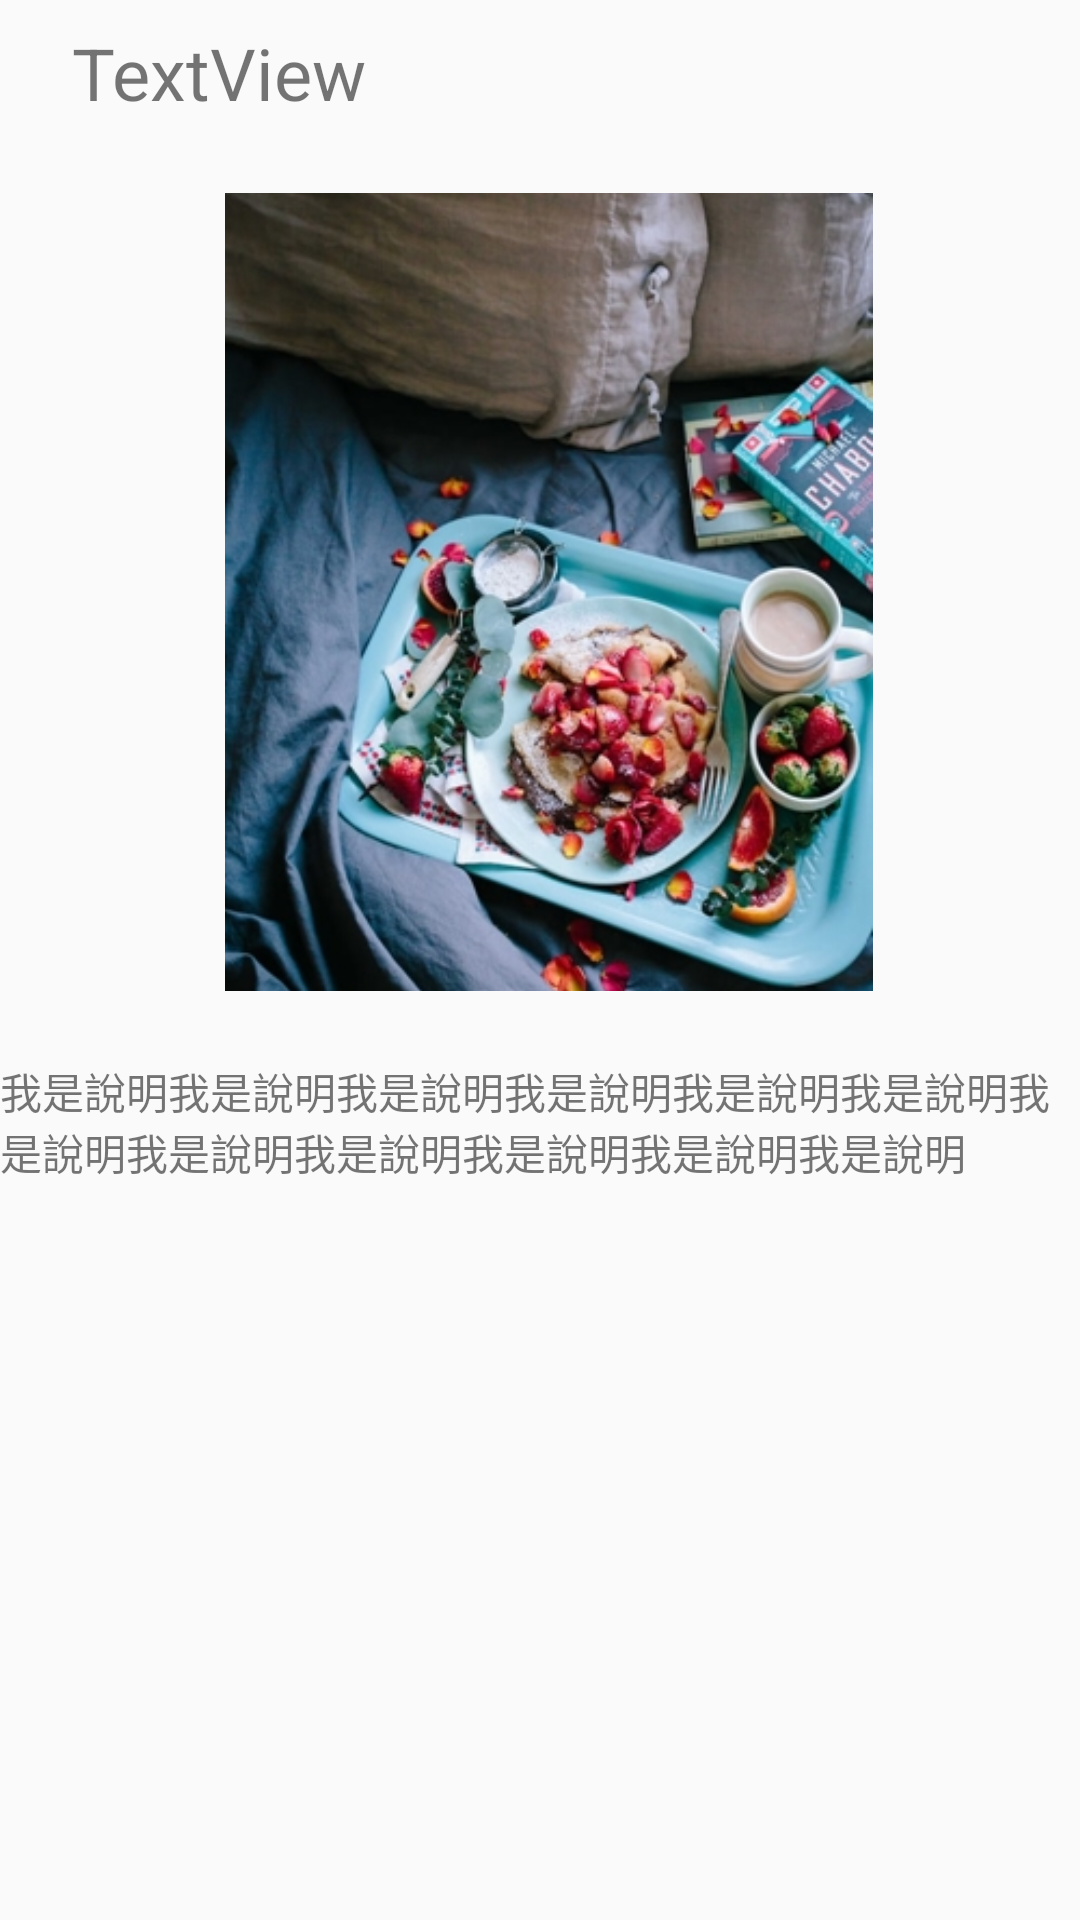

Here is an Android app screen rendered from its layout file. Give the layout XML and the strings, colors and styles it references.
<!-- AndroidManifest.xml: application theme AppTheme -->
<!-- res/layout/activity_recipes.xml -->
<?xml version="1.0" encoding="utf-8"?>
<androidx.constraintlayout.widget.ConstraintLayout xmlns:android="http://schemas.android.com/apk/res/android"
    xmlns:app="http://schemas.android.com/apk/res-auto"
    xmlns:tools="http://schemas.android.com/tools"
    android:layout_width="match_parent"
    android:layout_height="match_parent"
    tools:context=".RecipesActivity">

    <TextView
        android:id="@+id/tv_title_recipes"
        android:layout_width="wrap_content"
        android:layout_height="wrap_content"
        android:layout_marginStart="24dp"
        android:layout_marginTop="8dp"
        android:text="TextView"
        android:textSize="24sp"
        app:layout_constraintBottom_toTopOf="@+id/iv_recipes"
        app:layout_constraintStart_toStartOf="parent"
        app:layout_constraintTop_toTopOf="parent" />

    <ImageView
        android:id="@+id/iv_recipes"
        android:layout_width="216dp"
        android:layout_height="266dp"
        android:layout_marginStart="24dp"
        android:layout_marginTop="24dp"
        android:layout_marginEnd="24dp"
        android:scaleType="centerCrop"
        app:layout_constraintEnd_toEndOf="parent"
        app:layout_constraintHorizontal_bias="0.53"
        app:layout_constraintStart_toStartOf="parent"
        app:layout_constraintTop_toBottomOf="@+id/tv_title_recipes"
        app:srcCompat="@drawable/low_cal01" />

    <ScrollView
        android:layout_width="wrap_content"
        android:layout_height="wrap_content"
        android:layout_marginStart="24dp"
        android:layout_marginTop="8dp"
        android:layout_marginEnd="24dp"
        android:layout_marginBottom="16dp"
        app:layout_constraintBottom_toBottomOf="parent"
        app:layout_constraintEnd_toEndOf="parent"
        app:layout_constraintStart_toStartOf="parent"
        app:layout_constraintTop_toBottomOf="@+id/iv_recipes"
        app:layout_constraintVertical_bias="0.061">

        <TextView
            android:id="@+id/tv_recipes"
            android:layout_width="wrap_content"
            android:layout_height="wrap_content"
            android:text="@string/text" />
    </ScrollView>

</androidx.constraintlayout.widget.ConstraintLayout>
<!-- resources referenced by this layout -->
<resources>
  <!-- drawable low_cal01: jpg bitmap (drawable, 145597 bytes) -->
  <string name="text">
          我是說明我是說明我是說明我是說明我是說明我是說明我是說明我是說明我是說明我是說明我是說明我是說明
      </string>
  <style name="AppTheme" parent="Theme.AppCompat.Light.DarkActionBar">
          
          <item name="colorPrimary">@color/color_actionBar</item>
          <item name="colorPrimaryDark">@color/color_toolBar</item>
          <item name="colorAccent">@color/colorAccent</item>
      </style>
  <color name="color_actionBar">#84c2c8</color>
  <color name="color_toolBar">#84c2c8</color>
  <color name="colorAccent">#03DAC5</color>
</resources>
